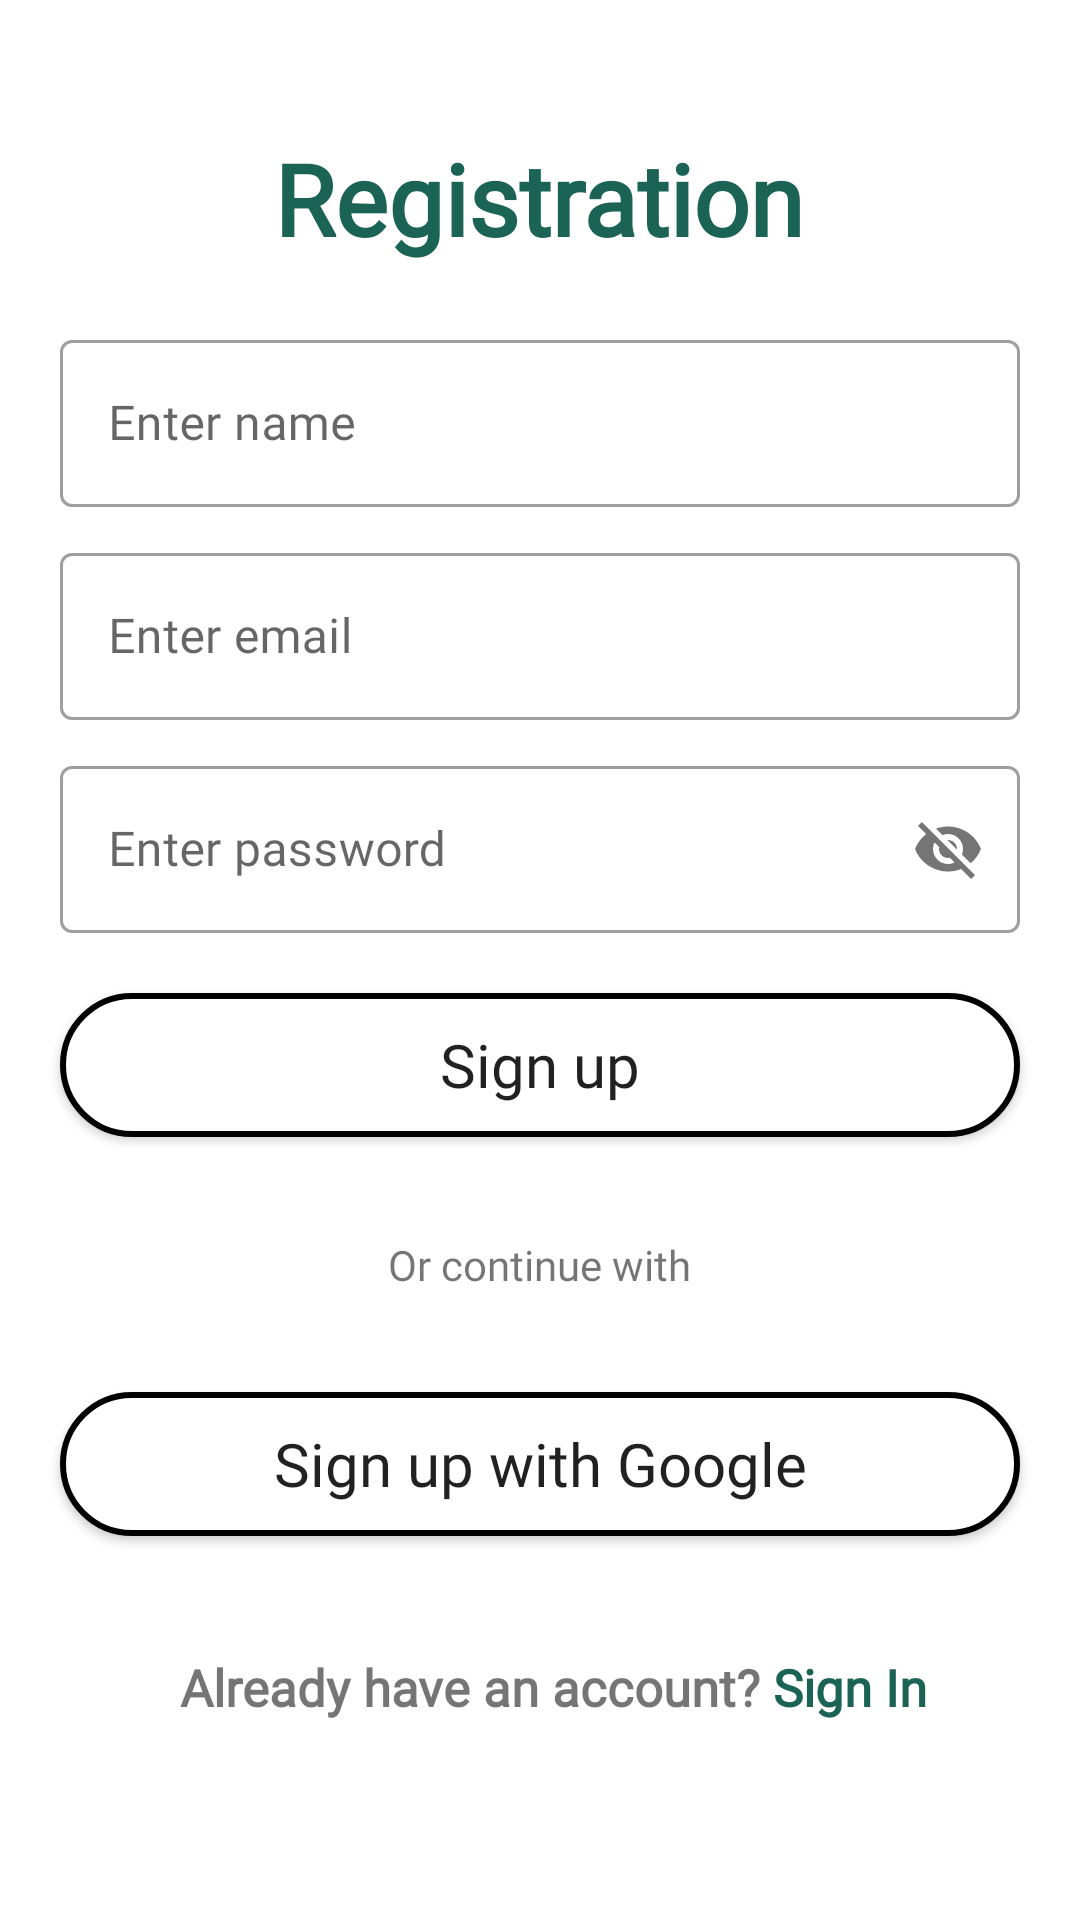

Write the Android layout XML for this screen, with the resource values it uses.
<!-- AndroidManifest.xml: application theme Theme.Planto -->
<!-- res/layout/activity_registration.xml -->
<?xml version="1.0" encoding="utf-8"?>
<LinearLayout xmlns:android="http://schemas.android.com/apk/res/android"
    xmlns:app="http://schemas.android.com/apk/res-auto"
    xmlns:tools="http://schemas.android.com/tools"
    android:layout_width="match_parent"
    android:layout_height="match_parent"
    android:gravity="center"
    android:orientation="vertical"
    tools:context=".Registration_Activity">
    <TextView
        android:id="@+id/tv"
        android:layout_width="wrap_content"
        android:layout_height="wrap_content"
        android:layout_marginBottom="20dp"
        android:textColor="#1B6354"
        android:text="@string/registration"
        android:fontFamily="@font/poppinsmedium"
        android:textSize="33sp"
        android:textStyle="bold"/>
    <com.google.android.material.textfield.TextInputLayout
        style="@style/Widget.MaterialComponents.TextInputLayout.OutlinedBox"
        android:layout_width="match_parent"
        android:layout_height="wrap_content"
        android:layout_marginBottom="10dp"
        android:layout_marginStart="20dp"
        android:layout_marginEnd="20dp">
        <com.google.android.material.textfield.TextInputEditText
            android:id="@+id/name"
            android:layout_width="match_parent"
            android:layout_height="wrap_content"
            android:fontFamily="@font/poppinsmedium"
            android:hint="@string/enter_name">
        </com.google.android.material.textfield.TextInputEditText>
    </com.google.android.material.textfield.TextInputLayout>
    <com.google.android.material.textfield.TextInputLayout
        style="@style/Widget.MaterialComponents.TextInputLayout.OutlinedBox"
        android:layout_width="match_parent"
        android:layout_height="wrap_content"
        android:layout_marginBottom="10dp"
        android:layout_marginStart="20dp"
        android:layout_marginEnd="20dp">
        <com.google.android.material.textfield.TextInputEditText
            android:id="@+id/email"
            android:layout_width="match_parent"
            android:layout_height="wrap_content"
            android:fontFamily="@font/poppinsmedium"
            android:hint="@string/enter_email">
        </com.google.android.material.textfield.TextInputEditText>
    </com.google.android.material.textfield.TextInputLayout>
    <com.google.android.material.textfield.TextInputLayout
        style="@style/Widget.MaterialComponents.TextInputLayout.OutlinedBox"
        android:layout_width="match_parent"
        android:layout_height="wrap_content"
        android:layout_marginStart="20dp"
        android:layout_marginEnd="20dp"
        android:layout_marginBottom="20dp"
        app:passwordToggleEnabled="true">
        <com.google.android.material.textfield.TextInputEditText
            android:id="@+id/password"
            android:layout_width="match_parent"
            android:layout_height="wrap_content"
            android:fontFamily="@font/poppinsmedium"
            android:hint="@string/enter_password">
        </com.google.android.material.textfield.TextInputEditText>
    </com.google.android.material.textfield.TextInputLayout>
    <TextView
        android:id="@+id/error"
        android:layout_width="wrap_content"
        android:layout_height="wrap_content"
        android:layout_marginBottom="20dp"
        android:text="@string/error_while_logging_in"
        android:textColor="#F44336"
        android:visibility="gone"/>
    <ProgressBar
        android:layout_width="wrap_content"
        android:layout_height="wrap_content"
        android:id="@+id/loading"
        android:layout_marginBottom="20dp"
        android:visibility="gone"/>
    <Button
        android:background="@drawable/bg_round"
        android:layout_width="match_parent"
        android:layout_height="wrap_content"
        android:layout_marginStart="20dp"
        android:layout_marginEnd="20dp"
        android:textSize="20sp"
        android:fontFamily="@font/poppinsmedium"
        android:id="@+id/submit"
        android:text="Sign up"
        android:textAllCaps="false" />
    <TextView
        android:layout_width="wrap_content"
        android:layout_height="wrap_content"
        android:fontFamily="@font/poppinsmedium"
        android:text=" Or continue with "
        android:layout_marginTop="33dp"/>


    <Button
        android:background="@drawable/bg_round"
        android:layout_width="match_parent"
        android:layout_height="wrap_content"
        android:layout_marginStart="20dp"
        android:layout_marginEnd="20dp"
        android:textSize="20sp"
        android:fontFamily="@font/poppinsmedium"
        android:text="Sign up with Google"
        android:layout_marginTop="33dp"
        android:textAllCaps="false" />

    <LinearLayout
        android:layout_width="match_parent"
        android:layout_height="45dp"
        android:layout_marginTop="39dp"
        android:layout_marginStart="40dp"
        android:orientation="horizontal">

        <TextView
            android:layout_width="wrap_content"
            android:layout_height="wrap_content"
            android:text="Already have an account? "
            android:textSize="17dp"
            android:fontFamily="@font/poppinsmedium"
            android:textStyle="bold" />

        <TextView
            android:id="@+id/signNow"
            android:layout_width="wrap_content"
            android:layout_height="wrap_content"
            android:text="Sign In"
            android:fontFamily="@font/poppinsbold"
            android:textColor="#1B6354"
            android:textSize="17dp"
            android:textStyle="bold" />

    </LinearLayout>

</LinearLayout>
<!-- resources referenced by this layout -->
<resources>
  <!-- drawable bg_round (drawable) -->
  <?xml version="1.0" encoding="utf-8"?>
  <shape
      xmlns:android="http://schemas.android.com/apk/res/android"
      android:shape="rectangle">
      <solid android:color="#fff"/>
      <stroke android:width="2dp"
      android:color="@android:color/black"/>
      <corners android:radius="39dp" />
  </shape>
  <string name="enter_email">Enter email</string>
  <string name="enter_name">Enter name</string>
  <string name="enter_password">Enter password</string>
  <string name="error_while_logging_in">Error while logging in</string>
  <string name="registration">Registration</string>
  <style name="Theme.Planto" parent="Theme.MaterialComponents.DayNight.DarkActionBar">
          
          <item name="colorPrimary">#039469</item>
          <item name="colorPrimaryVariant">#027E5A</item>
          <item name="colorOnPrimary">@color/white</item>
          
          <item name="colorSecondary">@color/teal_200</item>
          <item name="colorSecondaryVariant">@color/teal_700</item>
          <item name="colorOnSecondary">@color/black</item>
          
          <item name="android:statusBarColor">#039469</item>
          
      </style>
  <color name="white">#FFFFFFFF</color>
  <color name="teal_200">#9BE6AD</color>
  <color name="teal_700">#4CBC67</color>
  <color name="black">#FF000000</color>
</resources>
